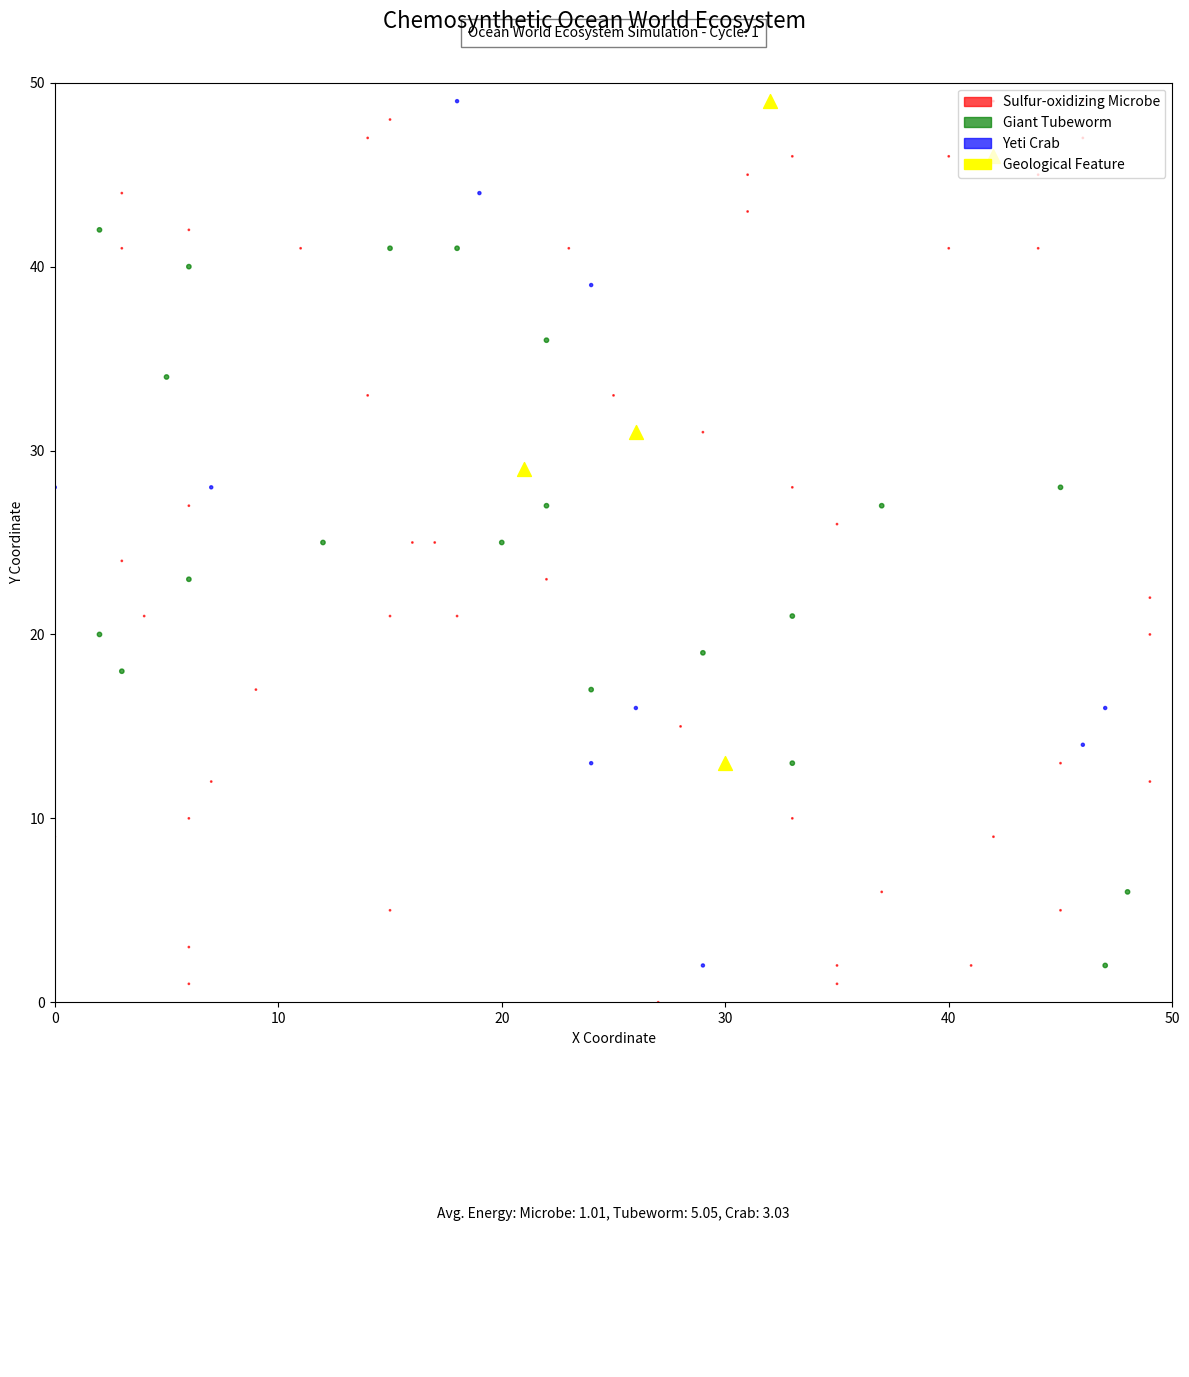

Reproduce this figure in Python.
from typing import List, Tuple
import random
import matplotlib.pyplot as plt
from matplotlib.animation import FuncAnimation
from matplotlib.patches import Patch

class ChemicalCompound:
    def __init__(self, name: str, energy: float):
        self.name = name
        self.energy = energy

class GeologicalFeature:
    def __init__(self, name: str, compounds: List[ChemicalCompound], x: int, y: int):
        self.name = name
        self.compounds = compounds
        self.x = x
        self.y = y

class Organism:
    def __init__(self, name: str, energy: float, size: float, x: int, y: int):
        self.name = name
        self.energy = energy
        self.size = size
        self.x = x
        self.y = y

    def metabolize(self, compound: ChemicalCompound, temperature: float, pressure: float) -> float:
        energy_gained = compound.energy * self.size
        efficiency = 1 - (abs(temperature - 10) / 20) - (abs(pressure - 200) / 400)
        energy_gained *= max(0, efficiency)
        self.energy += energy_gained
        return energy_gained

    def move(self, dx: int, dy: int, max_x: int, max_y: int):
        self.x = (self.x + dx) % max_x
        self.y = (self.y + dy) % max_y

class Ecosystem:
    def __init__(self, features: List[GeologicalFeature], organisms: List[Organism], size: Tuple[int, int]):
        self.features = features
        self.organisms = organisms
        self.size = size
        self.temperature_map = self.generate_temperature_map()
        self.pressure_map = self.generate_pressure_map()

    def generate_temperature_map(self):
        return [[random.uniform(5, 15) for _ in range(self.size[1])] for _ in range(self.size[0])]

    def generate_pressure_map(self):
        return [[100 + 10 * y for y in range(self.size[1])] for _ in range(self.size[0])]

    def get_nearby_feature(self, organism: Organism) -> GeologicalFeature:
        return min(self.features, key=lambda f: ((f.x - organism.x) ** 2 + (f.y - organism.y) ** 2) ** 0.5)

    def simulate_cycle(self):
        for organism in self.organisms:
            dx, dy = random.randint(-1, 1), random.randint(-1, 1)
            organism.move(dx, dy, self.size[0], self.size[1])

            feature = self.get_nearby_feature(organism)
            compound = random.choice(feature.compounds)
            temperature = self.temperature_map[organism.x][organism.y]
            pressure = self.pressure_map[organism.x][organism.y]
            energy_gained = organism.metabolize(compound, temperature, pressure)

            print(f"{organism.name} at ({organism.x}, {organism.y}) gained {energy_gained:.2f} energy from {compound.name} at {feature.name}")

            if organism.name == "Yeti Crab" and organism.energy > 10:
                prey = random.choice([o for o in self.organisms if o.name == "Giant Tubeworm"])
                if ((prey.x - organism.x) ** 2 + (prey.y - organism.y) ** 2) ** 0.5 < 2:
                    organism.energy += prey.energy / 2
                    prey.energy /= 2
                    print(f"{organism.name} preyed on {prey.name}")

    def get_plot_data(self):
        x_features = [f.x for f in self.features]
        y_features = [f.y for f in self.features]
        x_organisms = [o.x for o in self.organisms]
        y_organisms = [o.y for o in self.organisms]
        colors = ['r' if o.name == "Sulfur-oxidizing Microbe" else 'g' if o.name == "Giant Tubeworm" else 'b' for o in self.organisms]
        sizes = [o.size * 100 for o in self.organisms]
        energies = {
            'Microbe': sum(o.energy for o in self.organisms if o.name == "Sulfur-oxidizing Microbe") / sum(1 for o in self.organisms if o.name == "Sulfur-oxidizing Microbe"),
            'Tubeworm': sum(o.energy for o in self.organisms if o.name == "Giant Tubeworm") / sum(1 for o in self.organisms if o.name == "Giant Tubeworm"),
            'Crab': sum(o.energy for o in self.organisms if o.name == "Yeti Crab") / sum(1 for o in self.organisms if o.name == "Yeti Crab")
        }
        return x_features, y_features, x_organisms, y_organisms, colors, sizes, energies

def create_ocean_world(size: Tuple[int, int]) -> Ecosystem:
    hydrogen_sulfide = ChemicalCompound("Hydrogen Sulfide", 0.5)
    methane = ChemicalCompound("Methane", 0.7)
    iron = ChemicalCompound("Iron", 0.3)

    features = [
        GeologicalFeature("Hydrothermal Vent", [hydrogen_sulfide, iron], random.randint(0, size[0]-1), random.randint(0, size[1]-1))
        for _ in range(3)
    ] + [
        GeologicalFeature("Methane Seep", [methane], random.randint(0, size[0]-1), random.randint(0, size[1]-1))
        for _ in range(2)
    ]

    organisms = [
        Organism("Sulfur-oxidizing Microbe", 1.0, 0.01, random.randint(0, size[0]-1), random.randint(0, size[1]-1))
        for _ in range(50)
    ] + [
        Organism("Giant Tubeworm", 5.0, 0.1, random.randint(0, size[0]-1), random.randint(0, size[1]-1))
        for _ in range(20)
    ] + [
        Organism("Yeti Crab", 3.0, 0.05, random.randint(0, size[0]-1), random.randint(0, size[1]-1))
        for _ in range(10)
    ]

    return Ecosystem(features, organisms, size)

def animate(frame, ecosystem, scatter_organisms, scatter_features, title, energy_text):
    ecosystem.simulate_cycle()
    x_features, y_features, x_organisms, y_organisms, colors, sizes, energies = ecosystem.get_plot_data()
    scatter_organisms.set_offsets(list(zip(x_organisms, y_organisms)))
    scatter_organisms.set_color(colors)
    scatter_organisms.set_sizes(sizes)
    title.set_text(f"Ocean World Ecosystem Simulation - Cycle: {frame+1}")
    
    energy_text.set_text(f"Avg. Energy: Microbe: {energies['Microbe']:.2f}, Tubeworm: {energies['Tubeworm']:.2f}, Crab: {energies['Crab']:.2f}")
    
    return scatter_organisms, scatter_features, title, energy_text

def main():
    size = (50, 50)
    ocean_world = create_ocean_world(size)

    fig, (ax, ax_energy) = plt.subplots(2, 1, figsize=(12, 14), gridspec_kw={'height_ratios': [3, 1]})
    fig.suptitle("Chemosynthetic Ocean World Ecosystem", fontsize=16)
    
    ax.set_xlim(0, size[0])
    ax.set_ylim(0, size[1])
    ax.set_xlabel("X Coordinate")
    ax.set_ylabel("Y Coordinate")

    x_features, y_features, x_organisms, y_organisms, colors, sizes, _ = ocean_world.get_plot_data()
    scatter_organisms = ax.scatter(x_organisms, y_organisms, c=colors, s=sizes, alpha=0.7)
    scatter_features = ax.scatter(x_features, y_features, c='yellow', marker='^', s=100)

    legend_elements = [
        Patch(facecolor='r', edgecolor='r', label='Sulfur-oxidizing Microbe', alpha=0.7),
        Patch(facecolor='g', edgecolor='g', label='Giant Tubeworm', alpha=0.7),
        Patch(facecolor='b', edgecolor='b', label='Yeti Crab', alpha=0.7),
        Patch(facecolor='yellow', edgecolor='yellow', label='Geological Feature')
    ]
    ax.legend(handles=legend_elements, loc='upper right')

    title = ax.text(0.5, 1.05, "", bbox={'facecolor':'w', 'alpha':0.5, 'pad':5},
                    transform=ax.transAxes, ha="center")

    energy_text = ax_energy.text(0.5, 0.5, "", ha='center', va='center')
    ax_energy.axis('off')

    anim = FuncAnimation(fig, animate, frames=200, interval=200, blit=True, 
                         fargs=(ocean_world, scatter_organisms, scatter_features, title, energy_text))
    
    plt.tight_layout()
    plt.show()

if __name__ == "__main__":
    main()